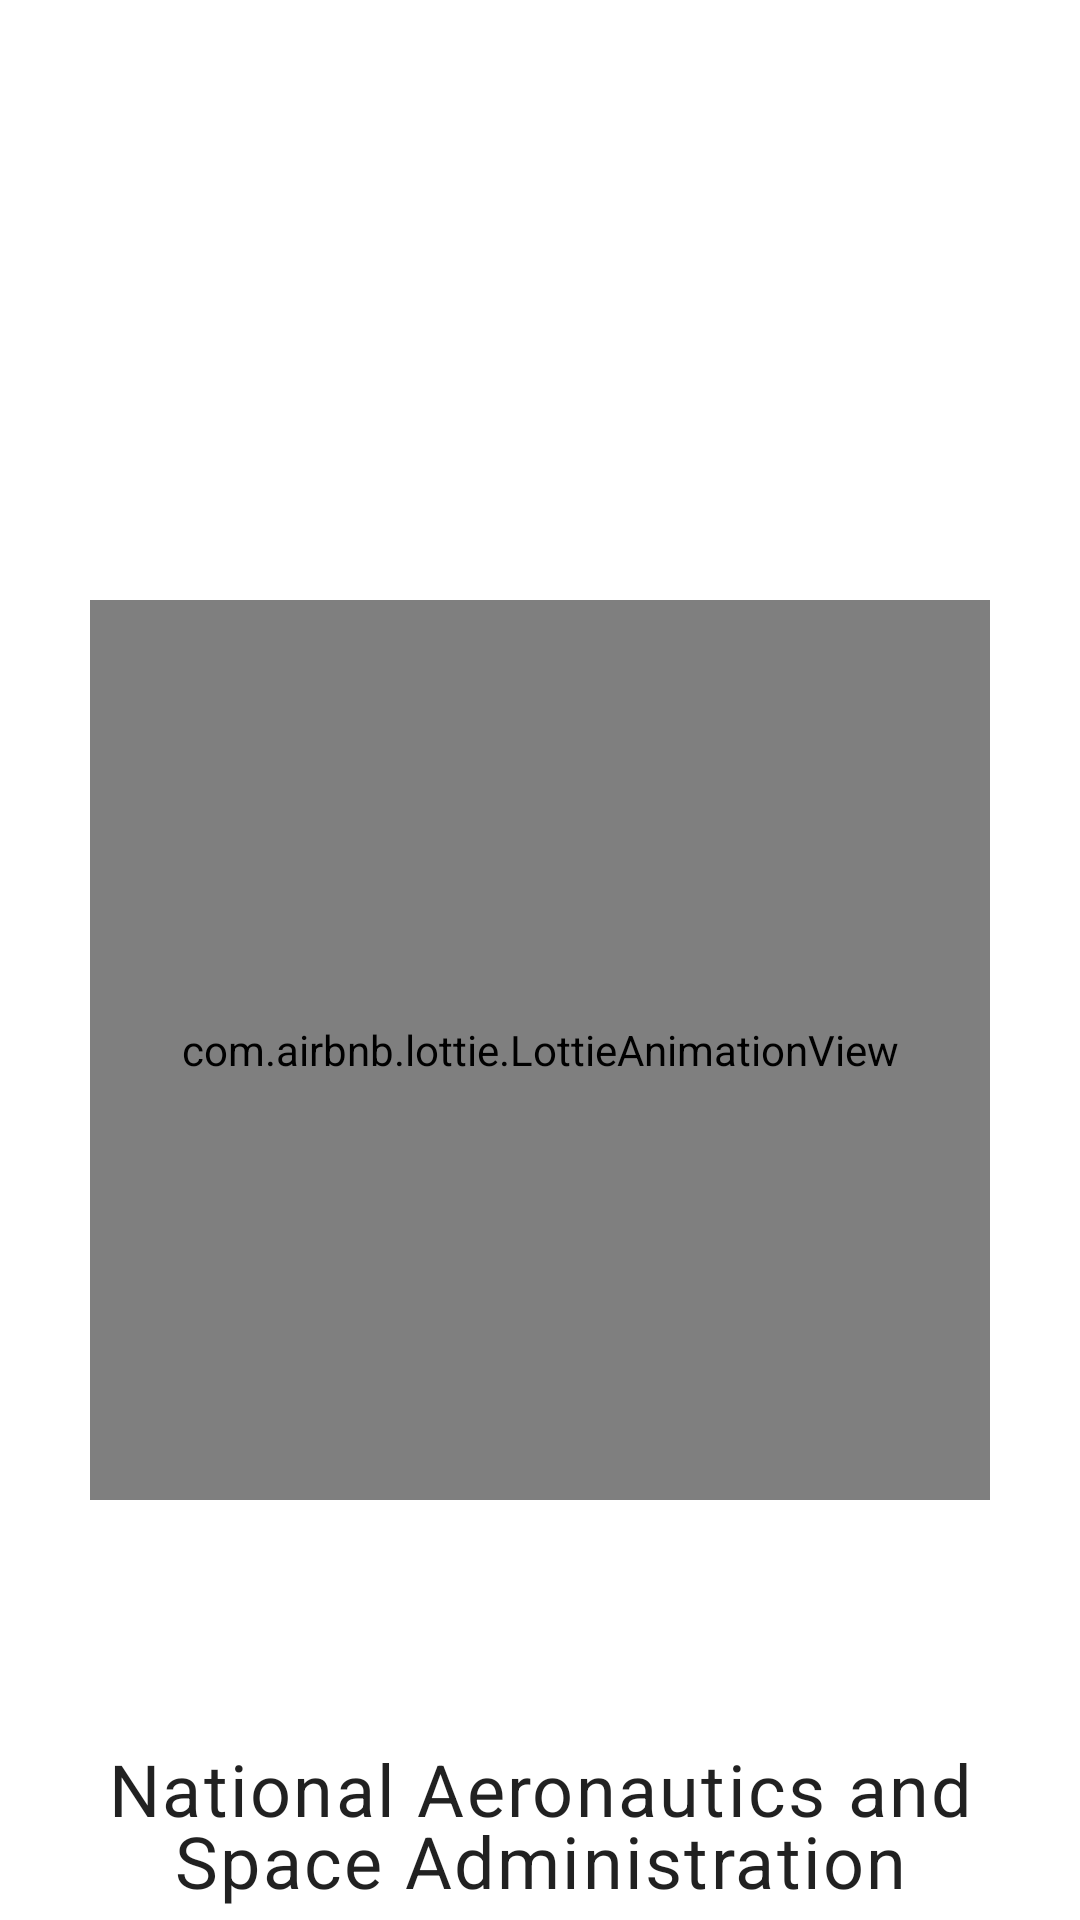

Layout XML and referenced resources for this Android screen:
<!-- AndroidManifest.xml: application theme AppTheme -->
<!-- res/layout/activity_splash.xml -->
<?xml version="1.0" encoding="utf-8"?>
<androidx.constraintlayout.widget.ConstraintLayout xmlns:android="http://schemas.android.com/apk/res/android"
    xmlns:app="http://schemas.android.com/apk/res-auto"
    xmlns:tools="http://schemas.android.com/tools"
    android:layout_width="match_parent"
    android:layout_height="match_parent"
    android:background="@color/cardview_light_background"
    tools:context=".splash.SplashActivity">

    <com.airbnb.lottie.LottieAnimationView
        android:id="@+id/animationView"
        android:layout_width="@dimen/lottie_size"
        android:layout_height="@dimen/lottie_size"
        android:layout_marginTop="@dimen/lottie_top_margin"
        app:layout_constraintStart_toStartOf="parent"
        app:layout_constraintEnd_toEndOf="parent"
        app:layout_constraintTop_toTopOf="parent"
        app:lottie_autoPlay="true"
        app:lottie_loop="true"
        app:lottie_rawRes="@raw/sp"
        app:lottie_scale="0.2"
        app:lottie_speed="1"
        />

    <TextView
        android:id="@+id/text"
        android:layout_width="wrap_content"
        android:layout_height="wrap_content"
        android:layout_marginTop="@dimen/margin_top"
        android:textSize="24sp"
        android:text="National Aeronautics and Space Administration"
        style="@style/TextAppearance.Material3.BodyLarge"
        app:layout_constraintEnd_toEndOf="parent"
        android:gravity="center"
        app:layout_constraintStart_toStartOf="parent"
        app:layout_constraintTop_toBottomOf="@id/animationView"
        />
    <TextView
        android:layout_width="wrap_content"
        android:layout_height="wrap_content"
        android:layout_marginTop="@dimen/medium_height"
        android:textSize="@dimen/text_big"
        android:text="Since 1958"
        style="@style/TextAppearance.Material3.BodyLarge"
        android:textAlignment="center"
        app:layout_constraintEnd_toEndOf="parent"
        app:layout_constraintHorizontal_bias="0.497"
        app:layout_constraintStart_toStartOf="parent"
        app:layout_constraintTop_toBottomOf="@id/text"
        />
</androidx.constraintlayout.widget.ConstraintLayout>
<!-- resources referenced by this layout -->
<resources>
  <dimen name="lottie_size">300dp</dimen>
  <dimen name="lottie_top_margin">200dp</dimen>
  <dimen name="margin_top">80dp</dimen>
  <dimen name="medium_height">10dp</dimen>
  <dimen name="text_big">20sp</dimen>
  <style name="AppTheme" parent="Theme.MaterialComponents.Light.Bridge">
          
          <item name="colorPrimary">@color/colorPrimary</item>
          <item name="colorPrimaryDark">@color/colorPrimaryDark</item>
          <item name="colorAccent">@color/colorAccent</item>
  
          
          <item name="materialCalendarStyle">@style/Widget.MaterialComponents.MaterialCalendar</item>
          <item name="materialCalendarFullscreenTheme">@style/ThemeOverlay.MaterialComponents.MaterialCalendar.Fullscreen</item>
          <item name="materialCalendarTheme">@style/ThemeOverlay.MaterialComponents.MaterialCalendar</item>
      </style>
  <color name="colorPrimary">#008577</color>
  <color name="colorPrimaryDark">#00574B</color>
  <color name="colorAccent">#008577</color>
</resources>
